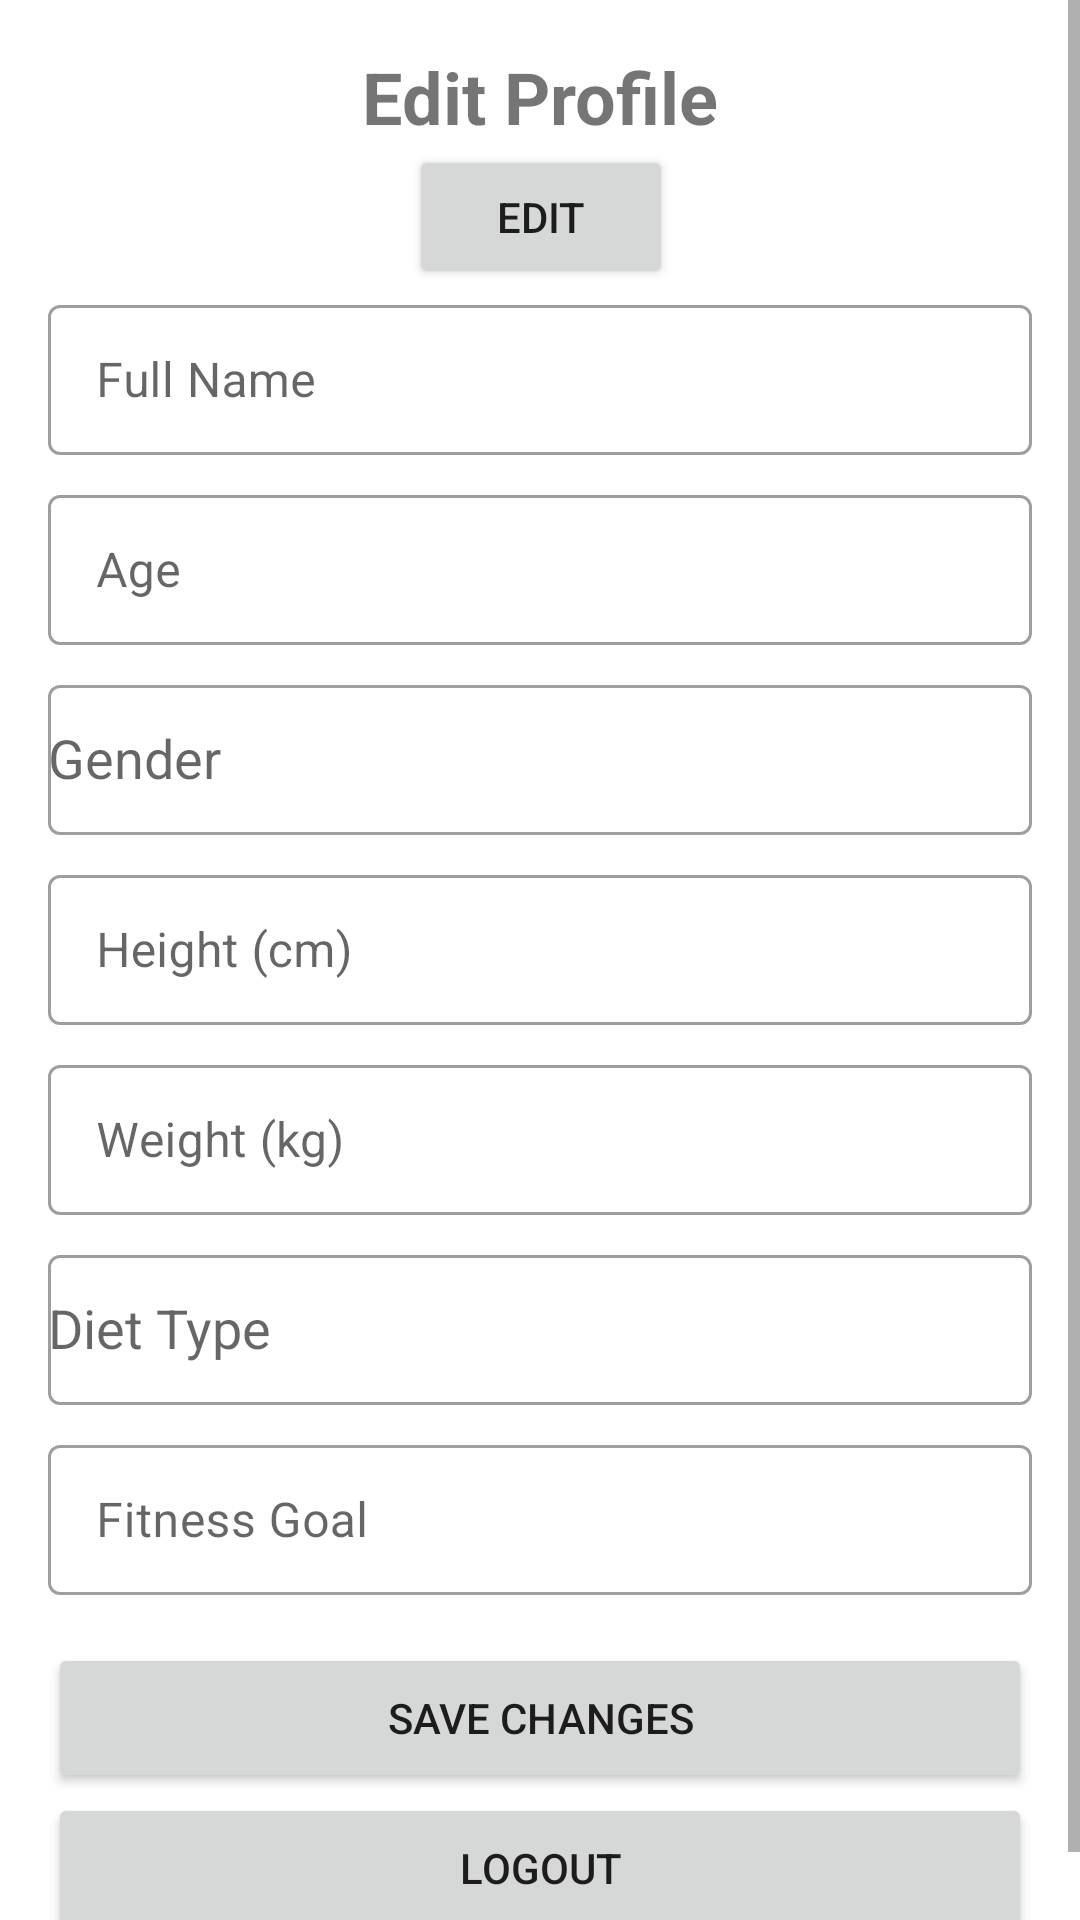

Reconstruct the res/layout file that produces this screen, plus the resources it refers to.
<!-- AndroidManifest.xml: application theme Theme.EatWell -->
<!-- res/layout/fragment_notifications.xml -->
<?xml version="1.0" encoding="utf-8"?>
<ScrollView xmlns:android="http://schemas.android.com/apk/res/android"
    xmlns:app="http://schemas.android.com/apk/res-auto"
    xmlns:tools="http://schemas.android.com/tools"
    android:layout_width="match_parent"
    android:layout_height="match_parent"
    android:fillViewport="true"
    tools:context=".ui.notifications.NotificationsFragment">

    <androidx.constraintlayout.widget.ConstraintLayout
        android:layout_width="match_parent"
        android:layout_height="wrap_content"
        android:padding="16dp">

        <TextView
            android:id="@+id/tv_profile_title"
            android:layout_width="wrap_content"
            android:layout_height="wrap_content"
            android:text="Edit Profile"
            android:textSize="24sp"
            android:textStyle="bold"
            android:layout_marginBottom="16dp"
            app:layout_constraintTop_toTopOf="parent"
            app:layout_constraintStart_toStartOf="parent"
            app:layout_constraintEnd_toEndOf="parent" />

        <Button
            android:id="@+id/btnEditProfile"
            android:layout_width="wrap_content"
            android:layout_height="wrap_content"
            android:text="Edit"
            android:visibility="visible"
            app:layout_constraintEnd_toEndOf="@+id/tv_profile_title"
            app:layout_constraintStart_toStartOf="@+id/tv_profile_title"
            app:layout_constraintTop_toBottomOf="@+id/tv_profile_title" />

        
        <com.google.android.material.textfield.TextInputLayout
            android:id="@+id/til_full_name"
            style="@style/Widget.MaterialComponents.TextInputLayout.OutlinedBox"
            android:layout_width="match_parent"
            android:layout_height="wrap_content"
            android:hint="Full Name"
            app:layout_constraintEnd_toEndOf="parent"
            app:layout_constraintStart_toStartOf="parent"
            app:layout_constraintTop_toBottomOf="@+id/btnEditProfile">

            <EditText
                android:id="@+id/etName"
                android:layout_width="match_parent"
                android:layout_height="50dp"
                android:inputType="text"
                android:maxLines="1" />
        </com.google.android.material.textfield.TextInputLayout>

        <com.google.android.material.textfield.TextInputLayout
            android:id="@+id/til_age"
            style="@style/Widget.MaterialComponents.TextInputLayout.OutlinedBox"
            android:layout_width="match_parent"
            android:layout_height="wrap_content"
            android:layout_marginTop="8dp"
            android:hint="Age"
            app:layout_constraintTop_toBottomOf="@id/til_full_name"
            app:layout_constraintStart_toStartOf="parent"
            app:layout_constraintEnd_toEndOf="parent">

            <EditText
                android:id="@+id/et_age"
                android:layout_width="match_parent"
                android:layout_height="50dp"
                android:inputType="number"
                android:maxLines="1" />
        </com.google.android.material.textfield.TextInputLayout>

        <ProgressBar
            android:id="@+id/progressBar"
            android:layout_width="60dp"
            android:layout_height="60dp"
            android:visibility="gone"
            android:layout_centerInParent="true"
            app:layout_constraintBottom_toBottomOf="parent"
            app:layout_constraintEnd_toEndOf="parent"
            app:layout_constraintStart_toStartOf="parent"
            app:layout_constraintTop_toTopOf="parent" />

        
        <com.google.android.material.textfield.TextInputLayout
            android:id="@+id/til_gender"
            style="@style/Widget.MaterialComponents.TextInputLayout.OutlinedBox"
            android:layout_width="match_parent"
            android:layout_height="wrap_content"
            android:layout_marginTop="8dp"
            android:hint="Gender"
            app:layout_constraintTop_toBottomOf="@id/til_age"
            app:layout_constraintStart_toStartOf="parent"
            app:layout_constraintEnd_toEndOf="parent">

            <AutoCompleteTextView
                android:id="@+id/dropdown_gender"
                android:layout_width="match_parent"
                android:layout_height="50dp"
                android:inputType="none"
                android:maxLines="1" />
        </com.google.android.material.textfield.TextInputLayout>

        
        <com.google.android.material.textfield.TextInputLayout
            android:id="@+id/til_height"
            style="@style/Widget.MaterialComponents.TextInputLayout.OutlinedBox"
            android:layout_width="match_parent"
            android:layout_height="wrap_content"
            android:layout_marginTop="8dp"
            android:hint="Height (cm)"
            app:layout_constraintTop_toBottomOf="@id/til_gender"
            app:layout_constraintStart_toStartOf="parent"
            app:layout_constraintEnd_toEndOf="parent">

            <EditText
                android:id="@+id/et_height"
                android:layout_width="match_parent"
                android:layout_height="50dp"
                android:inputType="numberDecimal"
                android:maxLines="1" />
        </com.google.android.material.textfield.TextInputLayout>

        
        <com.google.android.material.textfield.TextInputLayout
            android:id="@+id/til_weight"
            style="@style/Widget.MaterialComponents.TextInputLayout.OutlinedBox"
            android:layout_width="match_parent"
            android:layout_height="wrap_content"
            android:layout_marginTop="8dp"
            android:hint="Weight (kg)"
            app:layout_constraintTop_toBottomOf="@id/til_height"
            app:layout_constraintStart_toStartOf="parent"
            app:layout_constraintEnd_toEndOf="parent">

            <EditText
                android:id="@+id/et_weight"
                android:layout_width="match_parent"
                android:layout_height="50dp"
                android:inputType="numberDecimal"
                android:maxLines="1" />
        </com.google.android.material.textfield.TextInputLayout>

        
        <com.google.android.material.textfield.TextInputLayout
            android:id="@+id/til_diet_type"
            style="@style/Widget.MaterialComponents.TextInputLayout.OutlinedBox"
            android:layout_width="match_parent"
            android:layout_height="wrap_content"
            android:layout_marginTop="8dp"
            android:hint="Diet Type"
            app:layout_constraintTop_toBottomOf="@id/til_weight"
            app:layout_constraintStart_toStartOf="parent"
            app:layout_constraintEnd_toEndOf="parent">

            <AutoCompleteTextView
                android:id="@+id/dropdown_diet_type"
                android:layout_width="match_parent"
                android:layout_height="50dp"
                android:inputType="none"
                android:maxLines="1" />
        </com.google.android.material.textfield.TextInputLayout>

        
        <com.google.android.material.textfield.TextInputLayout
            android:id="@+id/til_goal"
            style="@style/Widget.MaterialComponents.TextInputLayout.OutlinedBox"
            android:layout_width="match_parent"
            android:layout_height="wrap_content"
            android:layout_marginTop="8dp"
            android:hint="Fitness Goal"
            app:layout_constraintTop_toBottomOf="@id/til_diet_type"
            app:layout_constraintStart_toStartOf="parent"
            app:layout_constraintEnd_toEndOf="parent">

            <EditText
                android:id="@+id/et_goal"
                android:layout_width="match_parent"
                android:layout_height="50dp"
                android:inputType="text"
                android:maxLines="1" />
        </com.google.android.material.textfield.TextInputLayout>

        
        <Button
            android:id="@+id/btn_save_profile"
            android:layout_width="match_parent"
            android:layout_height="50dp"
            android:layout_marginTop="16dp"
            android:text="Save Changes"
            app:layout_constraintTop_toBottomOf="@id/til_goal"
            app:layout_constraintStart_toStartOf="parent"
            app:layout_constraintEnd_toEndOf="parent" />

        <Button
            android:id="@+id/btnLogout"
            android:layout_width="match_parent"
            android:layout_height="50dp"
            android:text="Logout"
            app:layout_constraintEnd_toEndOf="parent"
            app:layout_constraintStart_toStartOf="parent"
            app:layout_constraintTop_toBottomOf="@+id/btn_save_profile" />

        
        <ProgressBar
            android:id="@+id/progress_bar"
            android:layout_width="wrap_content"
            android:layout_height="wrap_content"
            android:visibility="gone"
            app:layout_constraintTop_toTopOf="parent"
            app:layout_constraintBottom_toBottomOf="parent"
            app:layout_constraintStart_toStartOf="parent"
            app:layout_constraintEnd_toEndOf="parent" />

    </androidx.constraintlayout.widget.ConstraintLayout>
</ScrollView>
<!-- resources referenced by this layout -->
<resources>
  <style name="Theme.EatWell" parent="Theme.MaterialComponents.DayNight.DarkActionBar">
          
          <item name="colorPrimary">@color/purple_500</item>
          <item name="colorPrimaryVariant">@color/purple_700</item>
          <item name="colorOnPrimary">@color/white</item>
          
          <item name="colorSecondary">@color/teal_200</item>
          <item name="colorSecondaryVariant">@color/teal_700</item>
          <item name="colorOnSecondary">@color/black</item>
          
          <item name="android:statusBarColor">?attr/colorPrimaryVariant</item>
          
      </style>
  <color name="purple_500">#FF666666</color>
  <color name="purple_700">#FF333333</color>
  <color name="white">#FFFFFFFF</color>
  <color name="teal_200">#FFAAAAAA</color>
  <color name="teal_700">#FF888888</color>
  <color name="black">#FF000000</color>
</resources>
